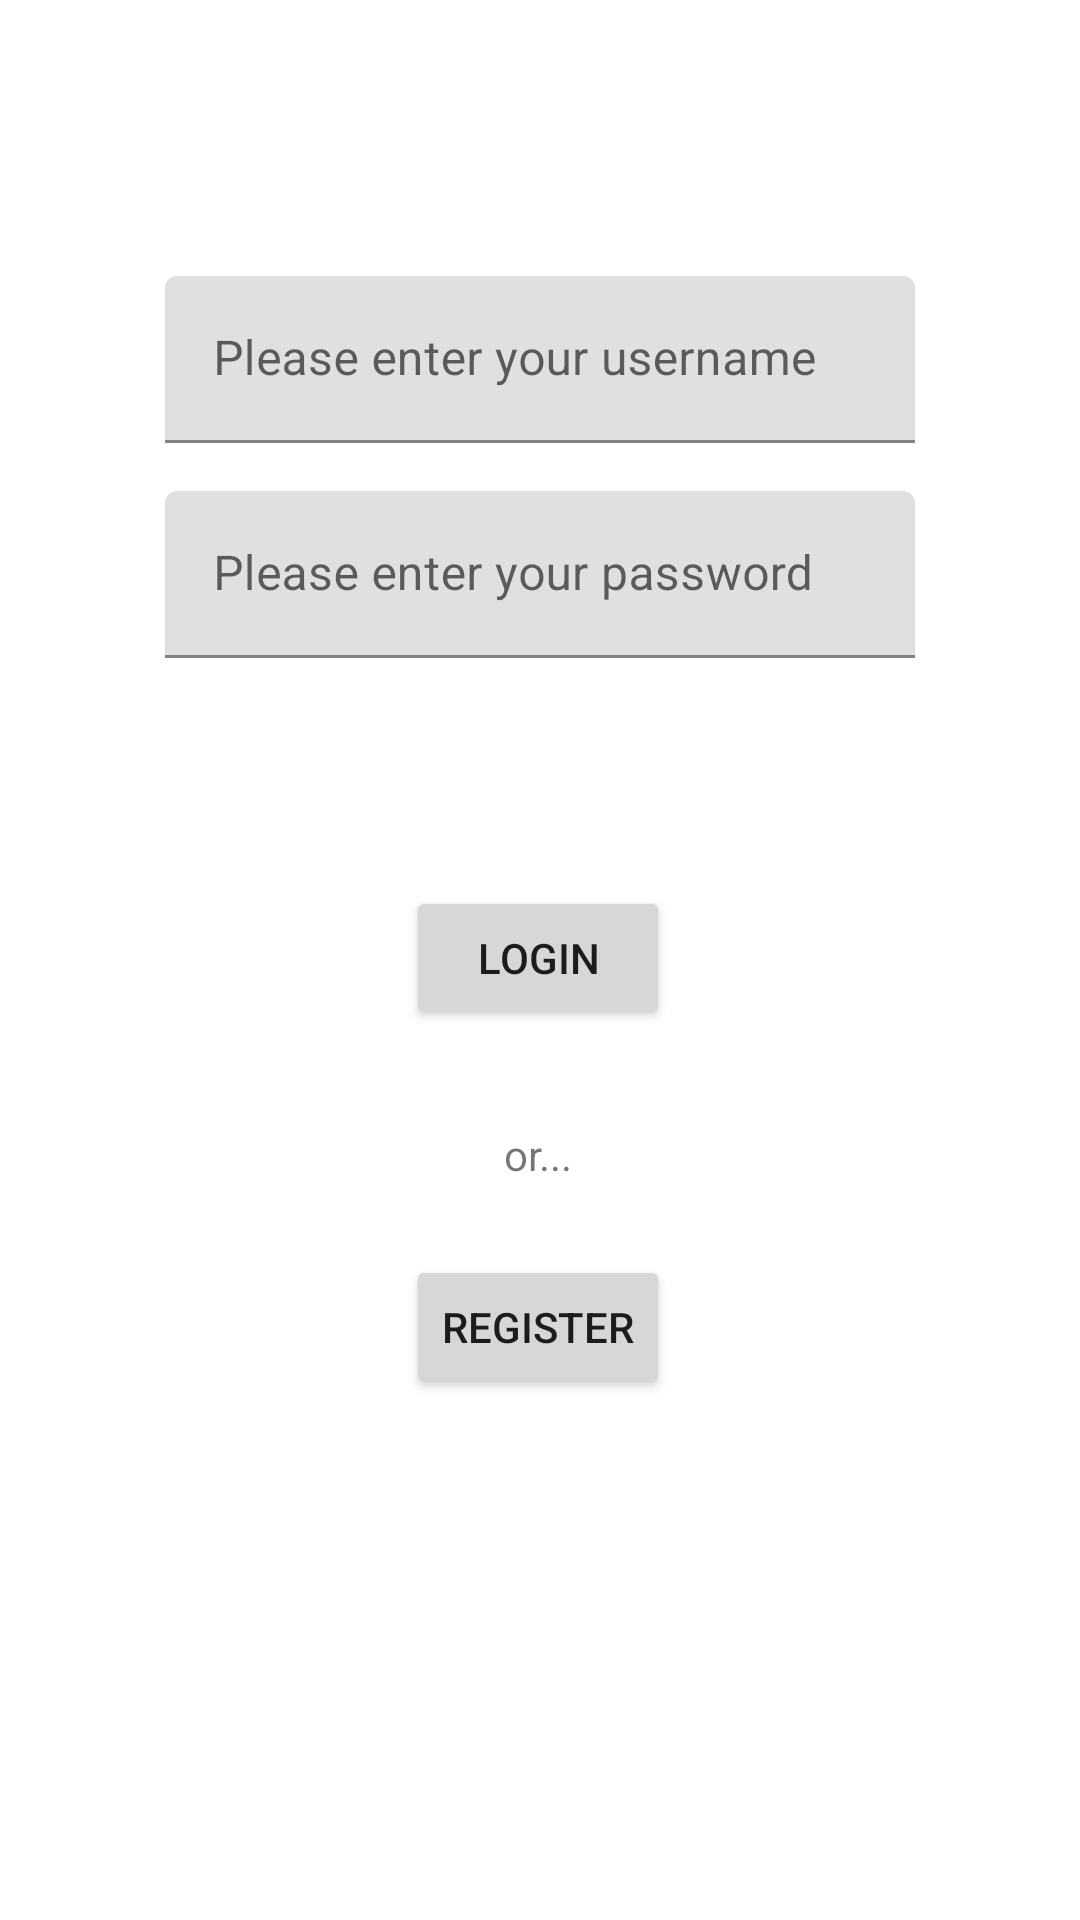

Reconstruct the res/layout file that produces this screen, plus the resources it refers to.
<!-- AndroidManifest.xml: application theme Theme.NoteApplication2 -->
<!-- res/layout/fragment_login.xml -->
<?xml version="1.0" encoding="utf-8"?>
<androidx.constraintlayout.widget.ConstraintLayout xmlns:android="http://schemas.android.com/apk/res/android"
    xmlns:app="http://schemas.android.com/apk/res-auto"
    xmlns:tools="http://schemas.android.com/tools"
    android:layout_width="match_parent"
    android:layout_height="match_parent"
    tools:context=".LoginFragment">


    <com.google.android.material.textfield.TextInputLayout
        android:id="@+id/textInputLayoutUsername"
        android:layout_width="250dp"
        android:layout_height="wrap_content"
        android:layout_marginTop="32dp"
        android:hint="Please enter your username"


        app:layout_constraintEnd_toEndOf="parent"
        app:layout_constraintStart_toStartOf="parent"
        app:layout_constraintTop_toBottomOf="@+id/imageView4">

        <com.google.android.material.textfield.TextInputEditText
            android:layout_width="match_parent"
            android:layout_height="match_parent"
            android:layout_gravity="center" />

    </com.google.android.material.textfield.TextInputLayout>

    <com.google.android.material.textfield.TextInputLayout
        android:id="@+id/textInputLayoutPassword"
        android:layout_width="0dp"
        android:layout_height="wrap_content"
        android:layout_marginTop="16dp"
        android:ems="10"
        android:hint="Please enter your password"
        android:background="@android:color/transparent"
        app:layout_constraintEnd_toEndOf="@+id/textInputLayoutUsername"
        app:layout_constraintStart_toStartOf="@+id/textInputLayoutUsername"
        app:layout_constraintTop_toBottomOf="@+id/textInputLayoutUsername">

        <com.google.android.material.textfield.TextInputEditText
            android:layout_width="match_parent"
            android:layout_height="match_parent"
            android:layout_gravity="center"
            android:inputType="textPassword" />

    </com.google.android.material.textfield.TextInputLayout>
    

    <Button
        android:id="@+id/buttonLogin"
        android:layout_width="wrap_content"
        android:layout_height="wrap_content"
        android:layout_marginTop="76dp"
        android:text="LOGIN"
        app:layout_constraintEnd_toEndOf="parent"
        app:layout_constraintHorizontal_bias="0.498"
        app:layout_constraintStart_toStartOf="parent"
        app:layout_constraintTop_toBottomOf="@+id/textInputLayoutPassword" />

    <TextView
        android:id="@+id/textView"
        android:layout_width="wrap_content"
        android:layout_height="wrap_content"
        android:layout_marginTop="32dp"
        android:text="or..."
        app:layout_constraintEnd_toEndOf="@+id/buttonLogin"
        app:layout_constraintStart_toStartOf="@+id/buttonLogin"
        app:layout_constraintTop_toBottomOf="@+id/buttonLogin" />

    <Button
        android:id="@+id/buttonRegister"
        android:layout_width="wrap_content"
        android:layout_height="wrap_content"
        android:layout_marginTop="24dp"
        android:text="REGISTER"
        app:layout_constraintEnd_toEndOf="parent"
        app:layout_constraintHorizontal_bias="0.498"
        app:layout_constraintStart_toStartOf="parent"
        app:layout_constraintTop_toBottomOf="@+id/textView" />

    <ImageView
        android:id="@+id/imageView4"
        android:layout_width="wrap_content"
        android:layout_height="wrap_content"
        android:layout_marginTop="60dp"
        android:src="@drawable/icons8_security_user_male_64px_1"
        app:layout_constraintEnd_toEndOf="parent"
        app:layout_constraintHorizontal_bias="0.498"
        app:layout_constraintStart_toStartOf="parent"
        app:layout_constraintTop_toTopOf="parent" />



</androidx.constraintlayout.widget.ConstraintLayout>
<!-- resources referenced by this layout -->
<resources>
  <style name="Theme.NoteApplication2" parent="Theme.MaterialComponents.DayNight.NoActionBar">
          
          <item name="colorPrimary">@color/purple_500</item>
          <item name="colorPrimaryVariant">@color/purple_700</item>
          <item name="colorOnPrimary">@color/white</item>
          
          <item name="colorSecondary">@color/teal_200</item>
          <item name="colorSecondaryVariant">@color/teal_700</item>
          <item name="colorOnSecondary">@color/black</item>
          
          <item name="android:statusBarColor" tools:targetApi="l">?attr/colorPrimaryVariant</item>
          
      </style>
  <color name="purple_500">#e06377</color>
  <color name="purple_700">#000000</color>
  <color name="white">#FFFFFFFF</color>
  <color name="teal_200">#FF03DAC5</color>
  <color name="teal_700">#FF018786</color>
  <color name="black">#FF000000</color>
</resources>
